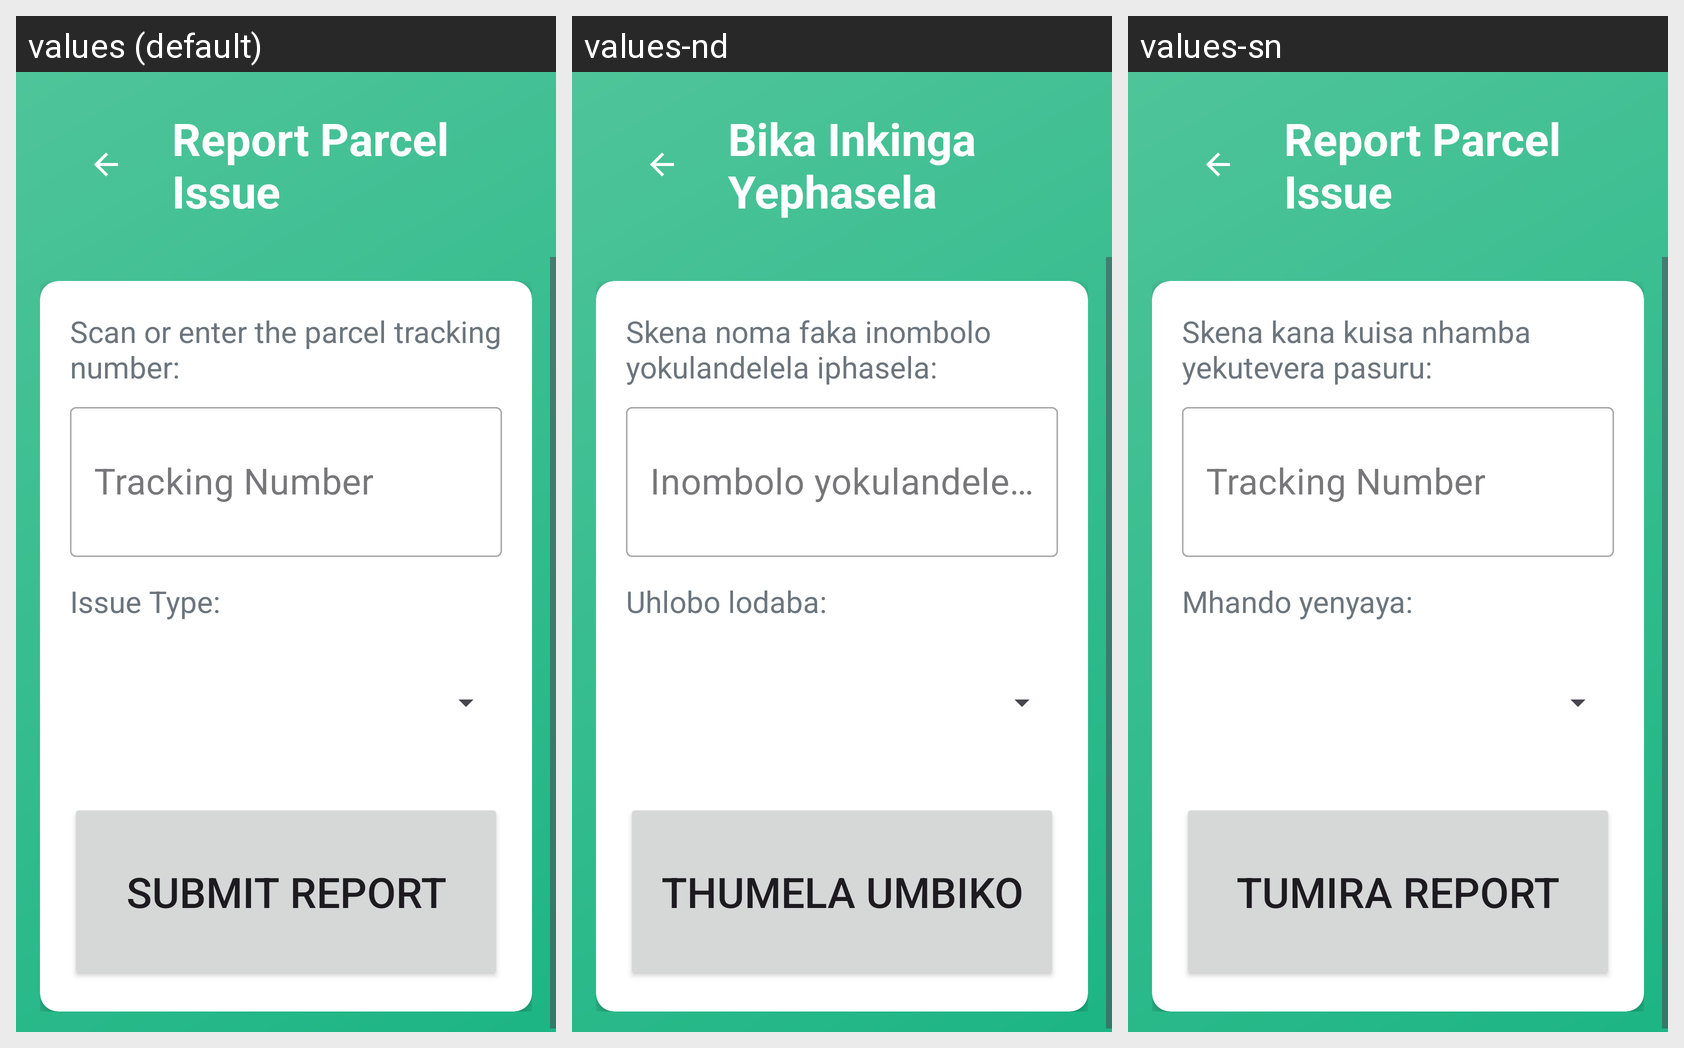

Locale-by-locale string values for the Android screen shown in this grid:
Android screen res/layout/activity_courier_status_update.xml rendered under 3 locales, left to right: values (default), values-nd, values-sn. Device: Nexus 5 (rendered at 1080×1920; each locale shown at half size, 540×960, under a caption strip naming it); theme Theme.ZimpudoKiosk.Fullscreen.
Strings drawn on this screen, with the default value and each locale's value (text and hints the layout hard-codes, and strings that could not be matched under every locale, appear in the picture but are not listed):

auto_report_parcel_issue
  values: Report Parcel Issue
  values-nd: Bika Inkinga Yephasela
  values-sn: Report Parcel Issue

auto_scan_or_enter_the_parcel_track
  values: Scan or enter the parcel tracking number:
  values-nd: Skena noma faka inombolo yokulandelela iphasela:
  values-sn: Skena kana kuisa nhamba yekutevera pasuru:

auto_tracking_number
  values: Tracking Number
  values-nd: Inombolo yokulandelela
  values-sn: Tracking Number

auto_issue_type
  values: Issue Type:
  values-nd: Uhlobo lodaba:
  values-sn: Mhando yenyaya:

auto_submit_report
  values: Submit Report
  values-nd: Thumela umbiko
  values-sn: Tumira Report
